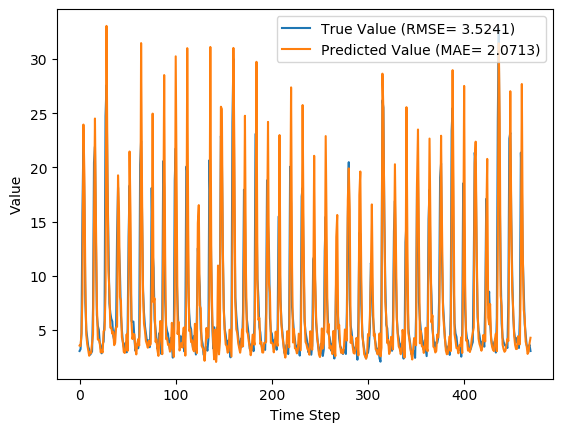

Data behind this chart, as committed beside it:
y_true, y_pred, y_true_scaled, y_pred_scaled
3.07, 3.571, 1.122, 1.273
3.24, 3.526, 1.176, 1.26
4.72, 4.689, 1.552, 1.545
15.85, 8.365, 2.763, 2.124
22.62, 23.95, 3.119, 3.176
16.83, 19.36, 2.823, 2.963
7.5, 9.488, 2.015, 2.25
5.01, 4.534, 1.611, 1.512
4.29, 3.675, 1.456, 1.302
3.49, 3.131, 1.25, 1.141
3.21, 2.631, 1.166, 0.9673
2.73, 2.979, 1.004, 1.092
2.87, 2.882, 1.054, 1.058
3.04, 3.784, 1.112, 1.331
7.04, 4.559, 1.952, 1.517
20.45, 14.63, 3.018, 2.683
21.92, 24.51, 3.087, 3.199
13.33, 15.18, 2.59, 2.72
6.39, 7.333, 1.855, 1.992
5.39, 4.124, 1.685, 1.417
5.03, 4.13, 1.615, 1.418
3.83, 3.804, 1.343, 1.336
3.34, 2.934, 1.206, 1.077
2.86, 3.162, 1.051, 1.151
3.71, 2.932, 1.311, 1.076
3.94, 4.898, 1.371, 1.589
5.87, 5.014, 1.77, 1.612
24.74, 8.486, 3.208, 2.138
27.59, 33.04, 3.317, 3.498
18.73, 20.07, 2.93, 2.999
12.85, 10.47, 2.553, 2.349
7.48, 8.646, 2.012, 2.157
6.57, 5.225, 1.883, 1.653
6.04, 5.231, 1.798, 1.655
5.81, 4.667, 1.76, 1.54
4.46, 4.832, 1.495, 1.575
4.1, 3.608, 1.411, 1.283
4.91, 3.821, 1.591, 1.34
5.34, 5.264, 1.675, 1.661
13.68, 5.313, 2.616, 1.67
18.14, 19.27, 2.898, 2.958
12.64, 15.99, 2.537, 2.772
10.28, 8.04, 2.33, 2.084
6.35, 7.715, 1.848, 2.043
5.03, 4.345, 1.615, 1.469
3.92, 3.922, 1.366, 1.367
3.44, 2.976, 1.235, 1.09
3.32, 2.89, 1.2, 1.061
3.86, 3.325, 1.351, 1.201
2.95, 4.616, 1.082, 1.53
5.15, 3.087, 1.639, 1.127
13.58, 9.377, 2.609, 2.238
18.33, 21.46, 2.909, 3.066
10.32, 15.58, 2.334, 2.746
5.83, 5.701, 1.763, 1.741
5.76, 4.173, 1.751, 1.429
5.79, 4.629, 1.756, 1.532
4.28, 4.604, 1.454, 1.527
3.1, 3.322, 1.131, 1.201
3.32, 2.759, 1.2, 1.015
... 410 more rows
